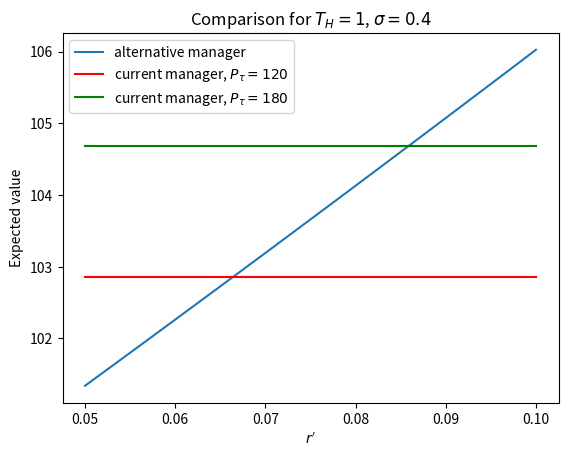

Recreate this plot in Python.
"""
This file implements Formula 6 (Expected value of our holdings at end of our investment horizon)
and compares different choices of parameters
    - sigma: idiosyncratic risk (currently held at 20%)
    - t_h: expected lifetime of investment (currently held at 5 years)
    - ror: current manager rate of return (currently held at 6%)
    - r_prime: alternative manager rate of return
    - p_naught: current fund's value at time t=0
    - p_tau: value of the high water NAV
    - f: fee payment (currently held at 20%)
"""

import numpy as np
from scipy.stats import norm
import matplotlib.pyplot as plt


def calculate_expected_value(sigma: float, t_h: int, ror: float, p_naught: float, p_tau: float, fee: float) -> float:
    """ Calculate expected value of holdings at time t = t_h. Parameters defined in documentation.
    """
    nav = p_naught * np.exp(ror * t_h)
    fee_payment = calculate_fees(sigma, t_h, ror, p_naught, p_tau, fee)

    expected_value = nav - fee_payment
    return expected_value


def calculate_fees(sigma: float, t_h: int, ror: float, p_naught: float, p_tau: float, fee: float) -> float:
    N = norm.cdf  # define a normal distribution

    d_pos_numerator = np.log(p_naught / p_tau) + t_h * (ror + sigma ** 2 / 2)
    d_pos = d_pos_numerator / (sigma * np.sqrt(t_h))

    d_neg_numerator = np.log(p_naught / p_tau) + t_h * (ror - sigma ** 2 / 2)
    d_neg = d_neg_numerator / (sigma * np.sqrt(t_h))

    fee_payment = fee * (N(d_pos) * p_naught * np.exp(ror * t_h) - N(d_neg) * p_tau)
    return max(fee_payment, 0.0)


def numerical_simulation(num_simulations: int, sigma: float, delta_t: float,
                         ror: float, p_naught: float, p_tau: float, fee: float) -> float:
    fees = []
    terminal_values = []
    nav_naught = p_naught * np.exp(ror * delta_t)
    total_crystallization_periods = int(5 / delta_t)  # holding t_h at 5 years... can make this another variable

    for _ in range(num_simulations):  # number of paths
        curr_high_watermark = nav_naught
        curr_nav = nav_naught
        for _ in range(1, total_crystallization_periods):  # iterations for one path
            normal_rv = np.random.normal()
            exponential_term = delta_t * (ror - sigma ** 2 / 2) + (normal_rv * sigma * np.sqrt(delta_t))
            new_nav = curr_nav * np.exp(exponential_term)
            if new_nav > curr_high_watermark:
                curr_high_watermark = new_nav
            curr_nav = new_nav

        path_fee = fee * max(curr_high_watermark - p_tau, 0.0)
        fees.append(path_fee)
        terminal_values.append(curr_nav)

    average_fee = sum(fees) / len(fees)
    avg_terminal_value = sum(terminal_values) / len(terminal_values)
    avg_expected_value = avg_terminal_value - average_fee
    # print(f'Average expected value: {avg_expected_value}')
    return avg_expected_value


if __name__ == '__main__':
    sigma = .400
    t_h = 1
    r = 0.05
    p_naught = 100
    fee = 0.20

    p_tau1 = 120
    p_tau2 = 180
    ror_primes = np.linspace(start=r, stop=0.10, num=20)  # a range of r'

    alternative_values = [calculate_expected_value(sigma, t_h, ror, p_naught, p_naught, fee) for ror in ror_primes]
    cm1 = calculate_expected_value(sigma, t_h, r, p_naught, p_tau1, fee)
    cm2 = calculate_expected_value(sigma, t_h, r, p_naught, p_tau2, fee)
#    print(cm2-cm1)
    current_manager_values1 = [cm1 for ror in ror_primes]
    current_manager_values2 = [cm2 for ror in ror_primes]

    plt.title(r'Comparison for $T_H=%i$' %t_h + ', $\sigma=%1.1f$' %sigma)
    plt.plot(ror_primes, alternative_values, label='alternative manager')
    plt.plot(ror_primes, current_manager_values1, color ='r',label=r'current manager, $P_\tau=120$')
    plt.plot(ror_primes, current_manager_values2, color ='g',label=r'current manager, $P_\tau=180$')
#    plt.axhline(current_manager_value, color='r', linestyle='-', label='current manager expected value')
    plt.xlabel(r'$r^\prime$')
    plt.ylabel('Expected value')
    plt.legend()
    plt.show()
